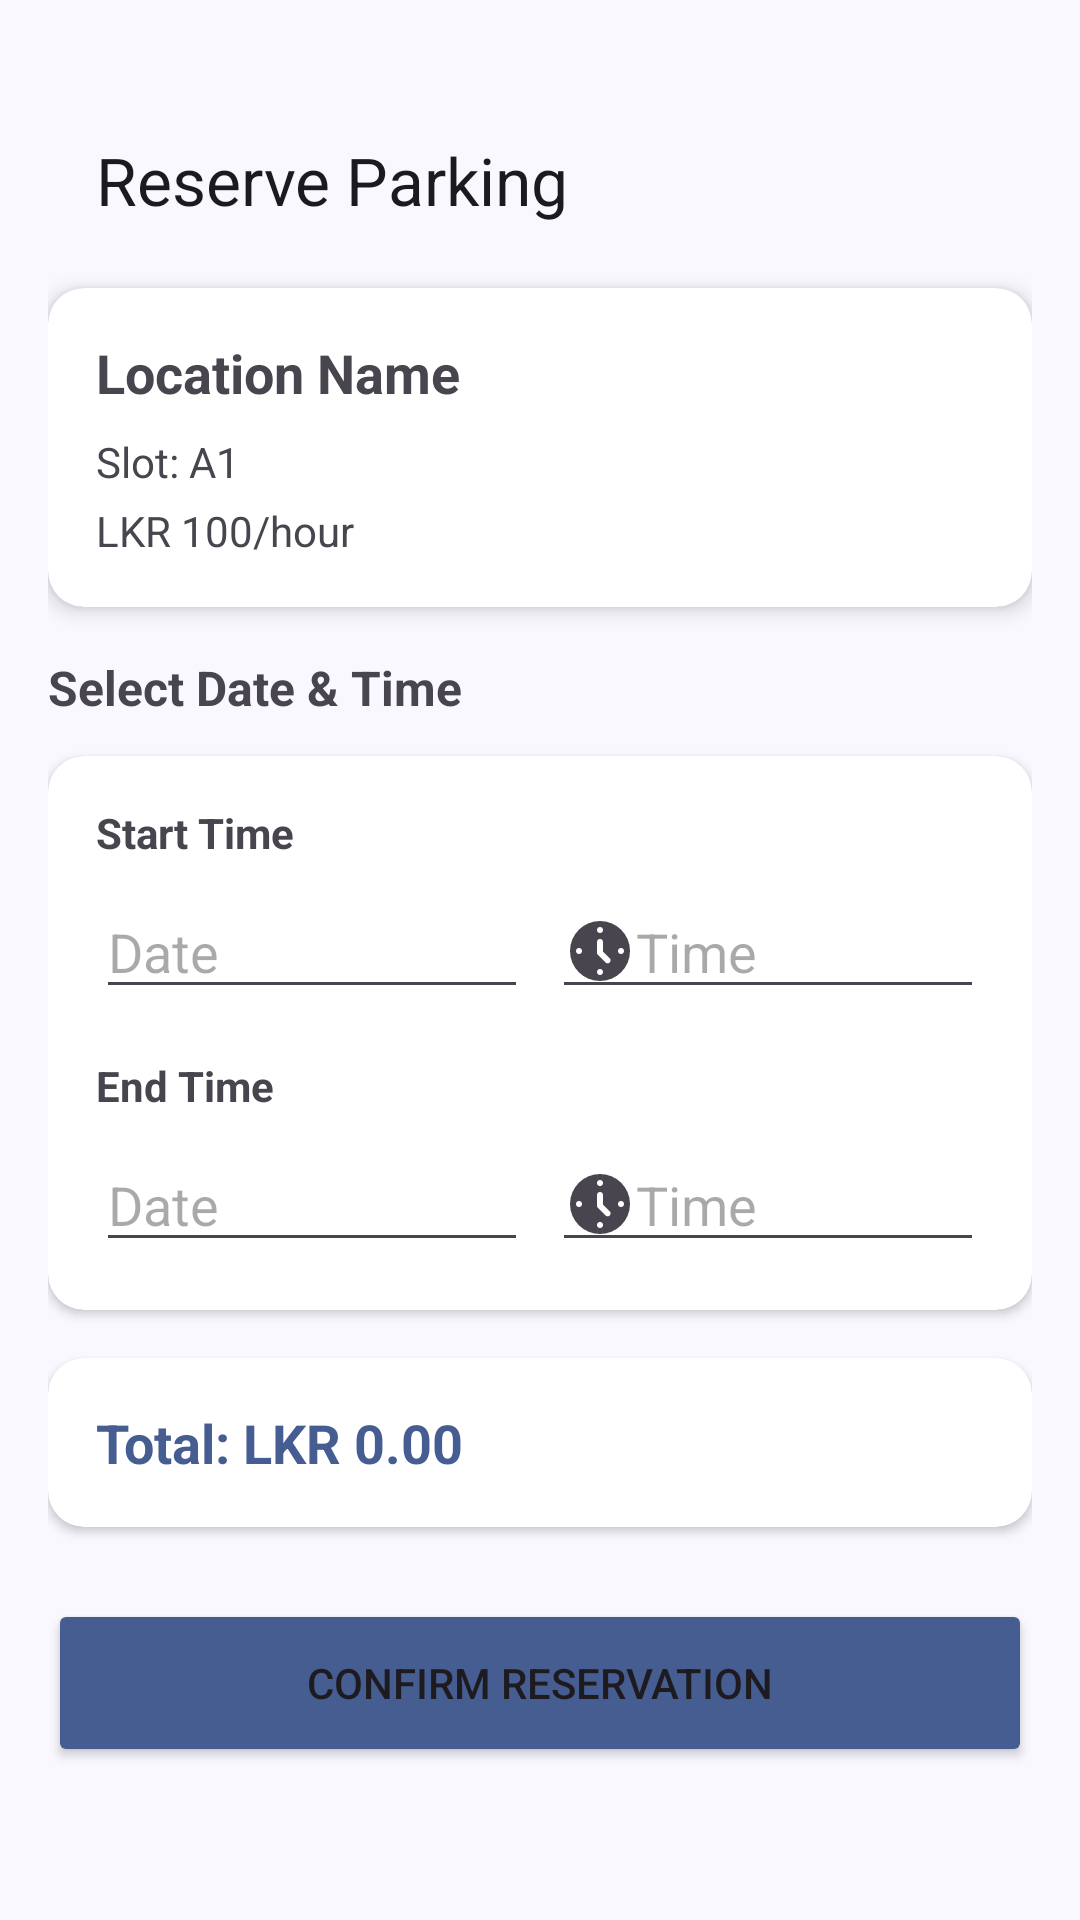

This screen was rendered from an Android layout file. Write that file and the resources it references.
<!-- AndroidManifest.xml: application theme Theme.DriveDock -->
<!-- res/layout/activity_reservation.xml -->
<?xml version="1.0" encoding="utf-8"?>
<ScrollView xmlns:android="http://schemas.android.com/apk/res/android"
    xmlns:app="http://schemas.android.com/apk/res-auto"
    xmlns:tools="http://schemas.android.com/tools"
    android:id="@+id/main"
    android:layout_width="match_parent"
    android:layout_height="match_parent"
    android:background="@color/md_theme_background"
    tools:context=".activity.ReservationActivity">

    <LinearLayout
        android:layout_width="match_parent"
        android:layout_height="wrap_content"
        android:orientation="vertical"
        android:padding="16dp">

        <androidx.appcompat.widget.Toolbar
            android:id="@+id/toolbar"
            android:layout_width="match_parent"
            android:layout_height="wrap_content"
            android:layout_marginBottom="16dp"
            android:background="@color/md_theme_background"
            android:paddingTop="24dp"
            app:title="Reserve Parking"
            app:titleTextColor="@color/md_theme_onBackground" />

        <androidx.cardview.widget.CardView
            android:layout_width="match_parent"
            android:layout_height="wrap_content"
            android:layout_marginBottom="16dp"
            app:cardCornerRadius="12dp"
            app:cardElevation="4dp">

            <LinearLayout
                android:layout_width="match_parent"
                android:layout_height="wrap_content"
                android:orientation="vertical"
                android:padding="16dp">

                <TextView
                    android:id="@+id/tvLocationName"
                    android:layout_width="match_parent"
                    android:layout_height="wrap_content"
                    android:text="Location Name"
                    android:textSize="18sp"
                    android:textStyle="bold" />

                <TextView
                    android:id="@+id/tvSlotNumber"
                    android:layout_width="match_parent"
                    android:layout_height="wrap_content"
                    android:layout_marginTop="8dp"
                    android:text="Slot: A1" />

                <TextView
                    android:id="@+id/tvPricePerHour"
                    android:layout_width="match_parent"
                    android:layout_height="wrap_content"
                    android:layout_marginTop="4dp"
                    android:text="LKR 100/hour" />

            </LinearLayout>

        </androidx.cardview.widget.CardView>

        <TextView
            android:layout_width="wrap_content"
            android:layout_height="wrap_content"
            android:layout_marginBottom="12dp"
            android:text="Select Date &amp; Time"
            android:textSize="16sp"
            android:textStyle="bold" />

        <androidx.cardview.widget.CardView
            android:layout_width="match_parent"
            android:layout_height="wrap_content"
            android:layout_marginBottom="16dp"
            app:cardCornerRadius="12dp"
            app:cardElevation="2dp">

            <LinearLayout
                android:layout_width="match_parent"
                android:layout_height="wrap_content"
                android:orientation="vertical"
                android:padding="16dp">

                <TextView
                    android:layout_width="wrap_content"
                    android:layout_height="wrap_content"
                    android:layout_marginBottom="8dp"
                    android:text="Start Time"
                    android:textStyle="bold" />

                <LinearLayout
                    android:layout_width="match_parent"
                    android:layout_height="wrap_content"
                    android:orientation="horizontal">

                    <EditText
                        android:id="@+id/etStartDate"
                        android:layout_width="0dp"
                        android:layout_height="wrap_content"
                        android:layout_weight="1"
                        android:drawableStart="@drawable/date_range_24px"
                        android:focusable="false"
                        android:hint="Date"
                        android:inputType="none" />

                    <EditText
                        android:id="@+id/etStartTime"
                        android:layout_width="0dp"
                        android:layout_height="wrap_content"
                        android:layout_marginStart="8dp"
                        android:layout_weight="1"
                        android:drawableStart="@drawable/nest_clock_farsight_analog_24px"
                        android:focusable="false"
                        android:hint="Time"
                        android:inputType="none" />

                </LinearLayout>

                <TextView
                    android:layout_width="wrap_content"
                    android:layout_height="wrap_content"
                    android:layout_marginTop="16dp"
                    android:layout_marginBottom="8dp"
                    android:text="End Time"
                    android:textStyle="bold" />

                <LinearLayout
                    android:layout_width="match_parent"
                    android:layout_height="wrap_content"
                    android:orientation="horizontal">

                    <EditText
                        android:id="@+id/etEndDate"
                        android:layout_width="0dp"
                        android:layout_height="wrap_content"
                        android:layout_weight="1"
                        android:drawableStart="@drawable/date_range_24px"
                        android:focusable="false"
                        android:hint="Date"
                        android:inputType="none" />

                    <EditText
                        android:id="@+id/etEndTime"
                        android:layout_width="0dp"
                        android:layout_height="wrap_content"
                        android:layout_marginStart="8dp"
                        android:layout_weight="1"
                        android:drawableStart="@drawable/nest_clock_farsight_analog_24px"
                        android:focusable="false"
                        android:hint="Time"
                        android:inputType="none" />

                </LinearLayout>

            </LinearLayout>

        </androidx.cardview.widget.CardView>

        <androidx.cardview.widget.CardView
            android:layout_width="match_parent"
            android:layout_height="wrap_content"
            android:layout_marginBottom="24dp"
            app:cardCornerRadius="12dp"
            app:cardElevation="2dp">

            <LinearLayout
                android:layout_width="match_parent"
                android:layout_height="wrap_content"
                android:orientation="vertical"
                android:padding="16dp">

                <TextView
                    android:id="@+id/tvTotalPrice"
                    android:layout_width="match_parent"
                    android:layout_height="wrap_content"
                    android:text="Total: LKR 0.00"
                    android:textColor="@color/md_theme_primary"
                    android:textSize="18sp"
                    android:textStyle="bold" />

            </LinearLayout>

        </androidx.cardview.widget.CardView>

        <Button
            android:id="@+id/btnConfirmReservation"
            android:layout_width="match_parent"
            android:layout_height="56dp"
            android:backgroundTint="@color/md_theme_primary"
            android:text="CONFIRM RESERVATION" />

        <ProgressBar
            android:id="@+id/progressBar"
            android:layout_width="wrap_content"
            android:layout_height="wrap_content"
            android:layout_gravity="center_horizontal"
            android:layout_marginTop="16dp"
            android:visibility="gone" />

    </LinearLayout>

</ScrollView>
<!-- resources referenced by this layout -->
<resources>
  <color name="md_theme_background">#FAF8FF</color>
  <color name="md_theme_onBackground">#1A1B20</color>
  <color name="md_theme_primary">#465D91</color>
  <color name="md_theme_onPrimary">#FFFFFF</color>
  <color name="md_theme_primaryContainer">#D9E2FF</color>
  <color name="md_theme_onPrimaryContainer">#2D4678</color>
  <color name="md_theme_secondary">#575E71</color>
  <color name="md_theme_onSecondary">#FFFFFF</color>
  <color name="md_theme_secondaryContainer">#DBE2F9</color>
  <color name="md_theme_onSecondaryContainer">#404759</color>
  <color name="md_theme_tertiary">#725573</color>
  <color name="md_theme_onTertiary">#FFFFFF</color>
  <color name="md_theme_tertiaryContainer">#FCD7FB</color>
  <color name="md_theme_onTertiaryContainer">#593E5A</color>
  <color name="md_theme_error">#BA1A1A</color>
  <color name="md_theme_onError">#FFFFFF</color>
  <color name="md_theme_errorContainer">#FFDAD6</color>
  <color name="md_theme_onErrorContainer">#93000A</color>
  <color name="md_theme_surface">#FAF8FF</color>
  <color name="md_theme_onSurface">#1A1B20</color>
  <color name="md_theme_surfaceVariant">#E1E2EC</color>
  <color name="md_theme_onSurfaceVariant">#44464F</color>
  <color name="md_theme_outline">#757780</color>
  <color name="md_theme_outlineVariant">#C5C6D0</color>
  <color name="md_theme_inverseSurface">#2F3036</color>
  <color name="md_theme_inverseOnSurface">#F1F0F7</color>
  <color name="md_theme_inversePrimary">#AFC6FF</color>
  <color name="md_theme_primaryFixed">#D9E2FF</color>
  <color name="md_theme_onPrimaryFixed">#001944</color>
  <color name="md_theme_primaryFixedDim">#AFC6FF</color>
  <color name="md_theme_onPrimaryFixedVariant">#2D4678</color>
  <color name="md_theme_secondaryFixed">#DBE2F9</color>
  <color name="md_theme_onSecondaryFixed">#141B2C</color>
  <color name="md_theme_secondaryFixedDim">#BFC6DC</color>
  <color name="md_theme_onSecondaryFixedVariant">#404759</color>
  <color name="md_theme_tertiaryFixed">#FCD7FB</color>
  <color name="md_theme_onTertiaryFixed">#2A132C</color>
  <color name="md_theme_tertiaryFixedDim">#DFBBDE</color>
  <color name="md_theme_onTertiaryFixedVariant">#593E5A</color>
  <color name="md_theme_surfaceDim">#DAD9E0</color>
  <color name="md_theme_surfaceBright">#FAF8FF</color>
  <color name="md_theme_surfaceContainerLowest">#FFFFFF</color>
  <color name="md_theme_surfaceContainerLow">#F3F3FA</color>
  <color name="md_theme_surfaceContainer">#EEEDF4</color>
  <color name="md_theme_surfaceContainerHigh">#E8E7EF</color>
  <color name="md_theme_surfaceContainerHighest">#E2E2E9</color>
</resources>
